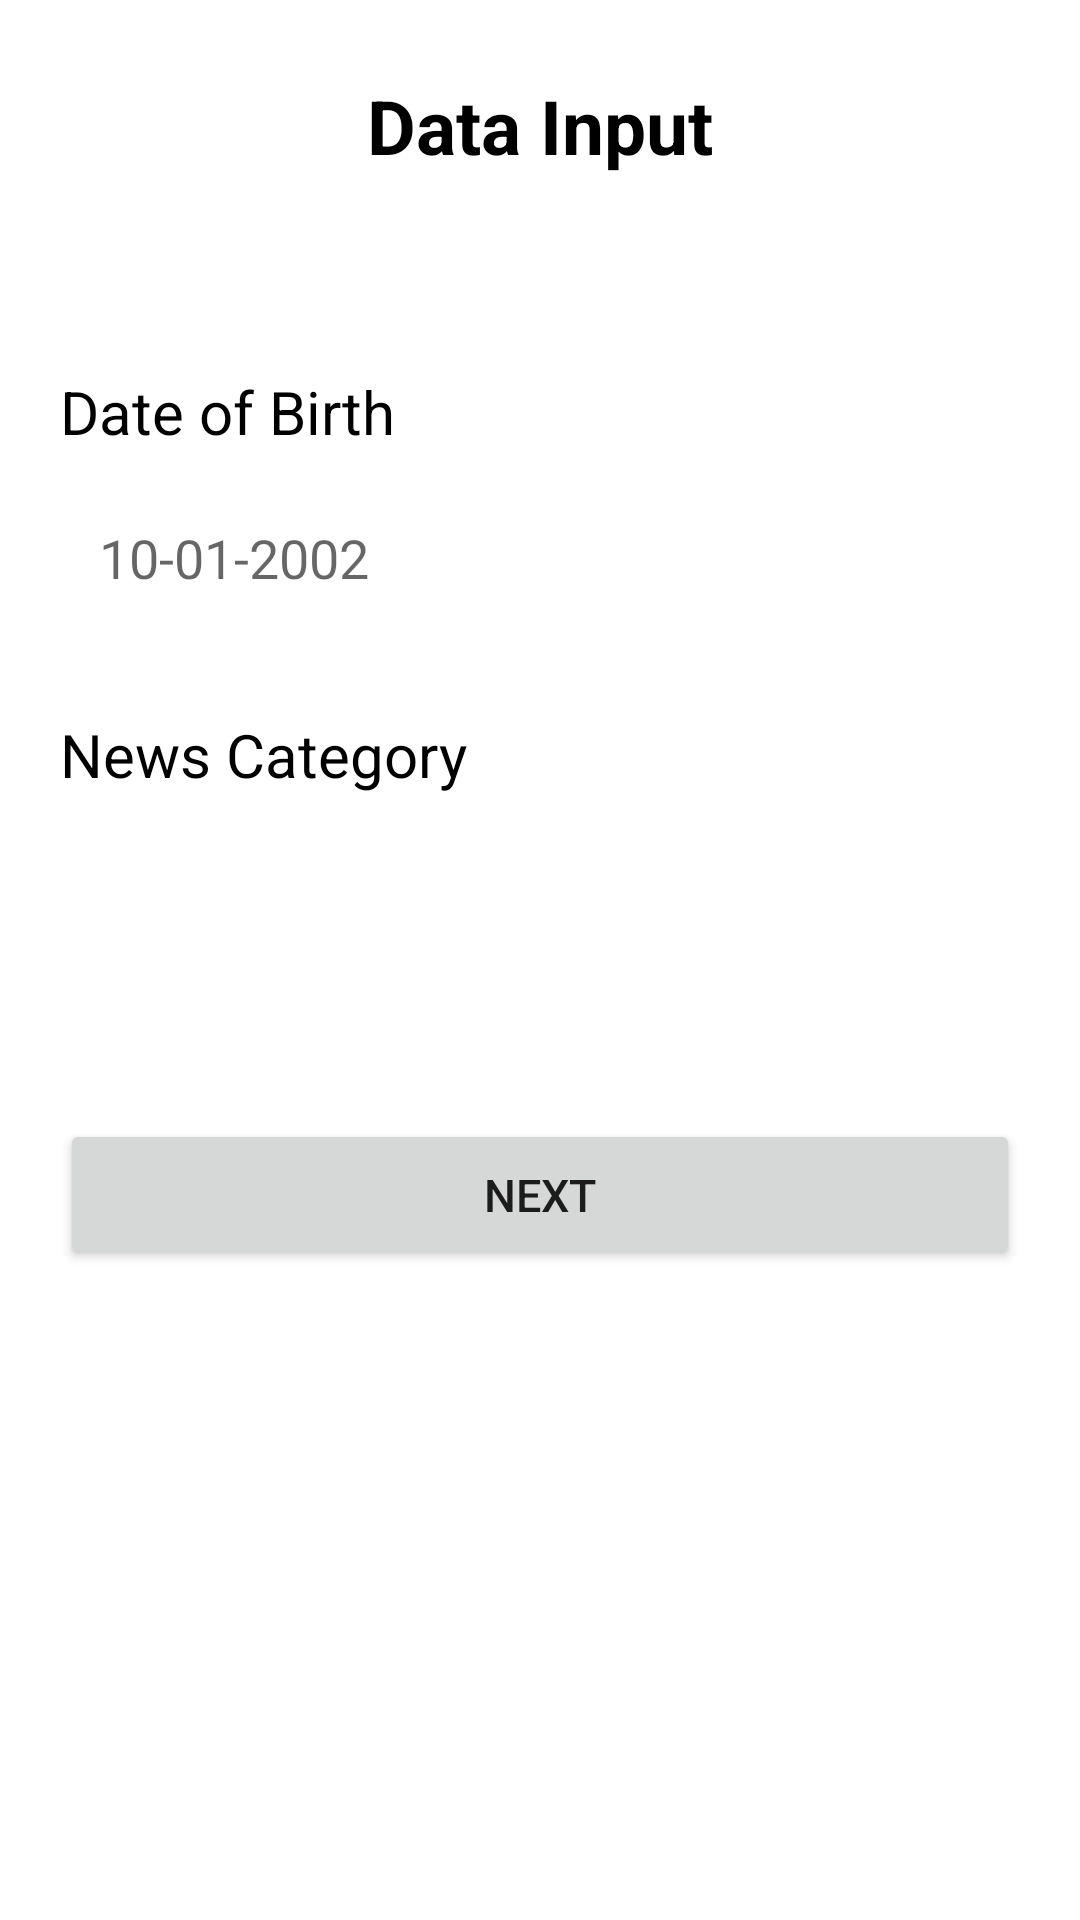

Produce the Android XML layout that renders to this screen, including the resource entries it uses.
<!-- AndroidManifest.xml: application theme Theme.UTS_PPPB1 -->
<!-- res/layout/activity_detail_data_user.xml -->
<?xml version="1.0" encoding="utf-8"?>
<LinearLayout xmlns:android="http://schemas.android.com/apk/res/android"
    xmlns:app="http://schemas.android.com/apk/res-auto"
    xmlns:tools="http://schemas.android.com/tools"
    android:layout_width="match_parent"
    android:layout_height="match_parent"
    tools:context=".detailDataUser"
    android:orientation="vertical">

    <TextView
        android:id="@+id/dataInputTitle"
        android:layout_width="match_parent"
        android:layout_height="wrap_content"
        android:layout_margin="25dp"
        android:text="Data Input"
        android:textColor="@color/black"
        android:textSize="25sp"
        android:textAlignment="center"
        android:textStyle="bold"
        />

    <TextView
        android:id="@+id/date_title"
        android:layout_width="match_parent"
        android:layout_height="wrap_content"
        android:layout_marginLeft="20dp"
        android:layout_marginRight="20dp"
        android:layout_marginBottom="10dp"
        android:layout_marginTop="40dp"
        android:text="Date of Birth"
        android:textColor="@color/black"
        android:textSize="20sp"
        />

    <EditText
        android:id="@+id/date_input"
        android:layout_width="match_parent"
        android:layout_height="wrap_content"
        android:layout_marginLeft="20dp"
        android:layout_marginRight="20dp"
        android:layout_marginBottom="10dp"
        android:background="@drawable/border"
        android:hint="10-01-2002"
        android:padding="13dp"
        android:editable="false"
        />

    <TextView
        android:id="@+id/kategori_title"
        android:layout_width="match_parent"
        android:layout_height="wrap_content"
        android:layout_marginLeft="20dp"
        android:layout_marginRight="20dp"
        android:layout_marginBottom="10dp"
        android:layout_marginTop="17dp"
        android:text="News Category"
        android:textColor="@color/black"
        android:textSize="20sp"
        />

    <Spinner
        android:id="@+id/label_spinner"
        android:layout_width="match_parent"
        android:layout_height="wrap_content"
        android:background="@drawable/border"
        android:padding="19dp"
        android:layout_marginLeft="20dp"
        android:layout_marginRight="20dp"
        android:layout_marginBottom="10dp"
        />

    <Button
        android:id="@+id/btn_news"
        android:layout_width="match_parent"
        android:layout_height="wrap_content"
        android:layout_marginLeft="20dp"
        android:layout_marginTop="50dp"
        android:layout_marginRight="20dp"
        android:padding="15dp"
        android:text="Next"
        android:textSize="15sp"
        />

</LinearLayout>
<!-- resources referenced by this layout -->
<resources>
  <style name="Theme.UTS_PPPB1" parent="Theme.MaterialComponents.DayNight.DarkActionBar">
          
          <item name="colorPrimary">@color/purple_500</item>
          <item name="colorPrimaryVariant">@color/purple_700</item>
          <item name="colorOnPrimary">@color/white</item>
          
          <item name="colorSecondary">@color/teal_200</item>
          <item name="colorSecondaryVariant">@color/teal_700</item>
          <item name="colorOnSecondary">@color/black</item>
          
          <item name="android:statusBarColor" tools:targetApi="l">?attr/colorPrimaryVariant</item>
          
      </style>
  <!-- not gathered from this repository: default colours our renderer supplied (Android Studio template values) -->
  <color name="purple_500">#FF6200EE</color>
  <color name="purple_700">#FF3700B3</color>
  <color name="teal_200">#FF03DAC5</color>
  <color name="teal_700">#FF018786</color>
  <color name="black">#FF000000</color>
  <color name="white">#FFFFFFFF</color>
</resources>
